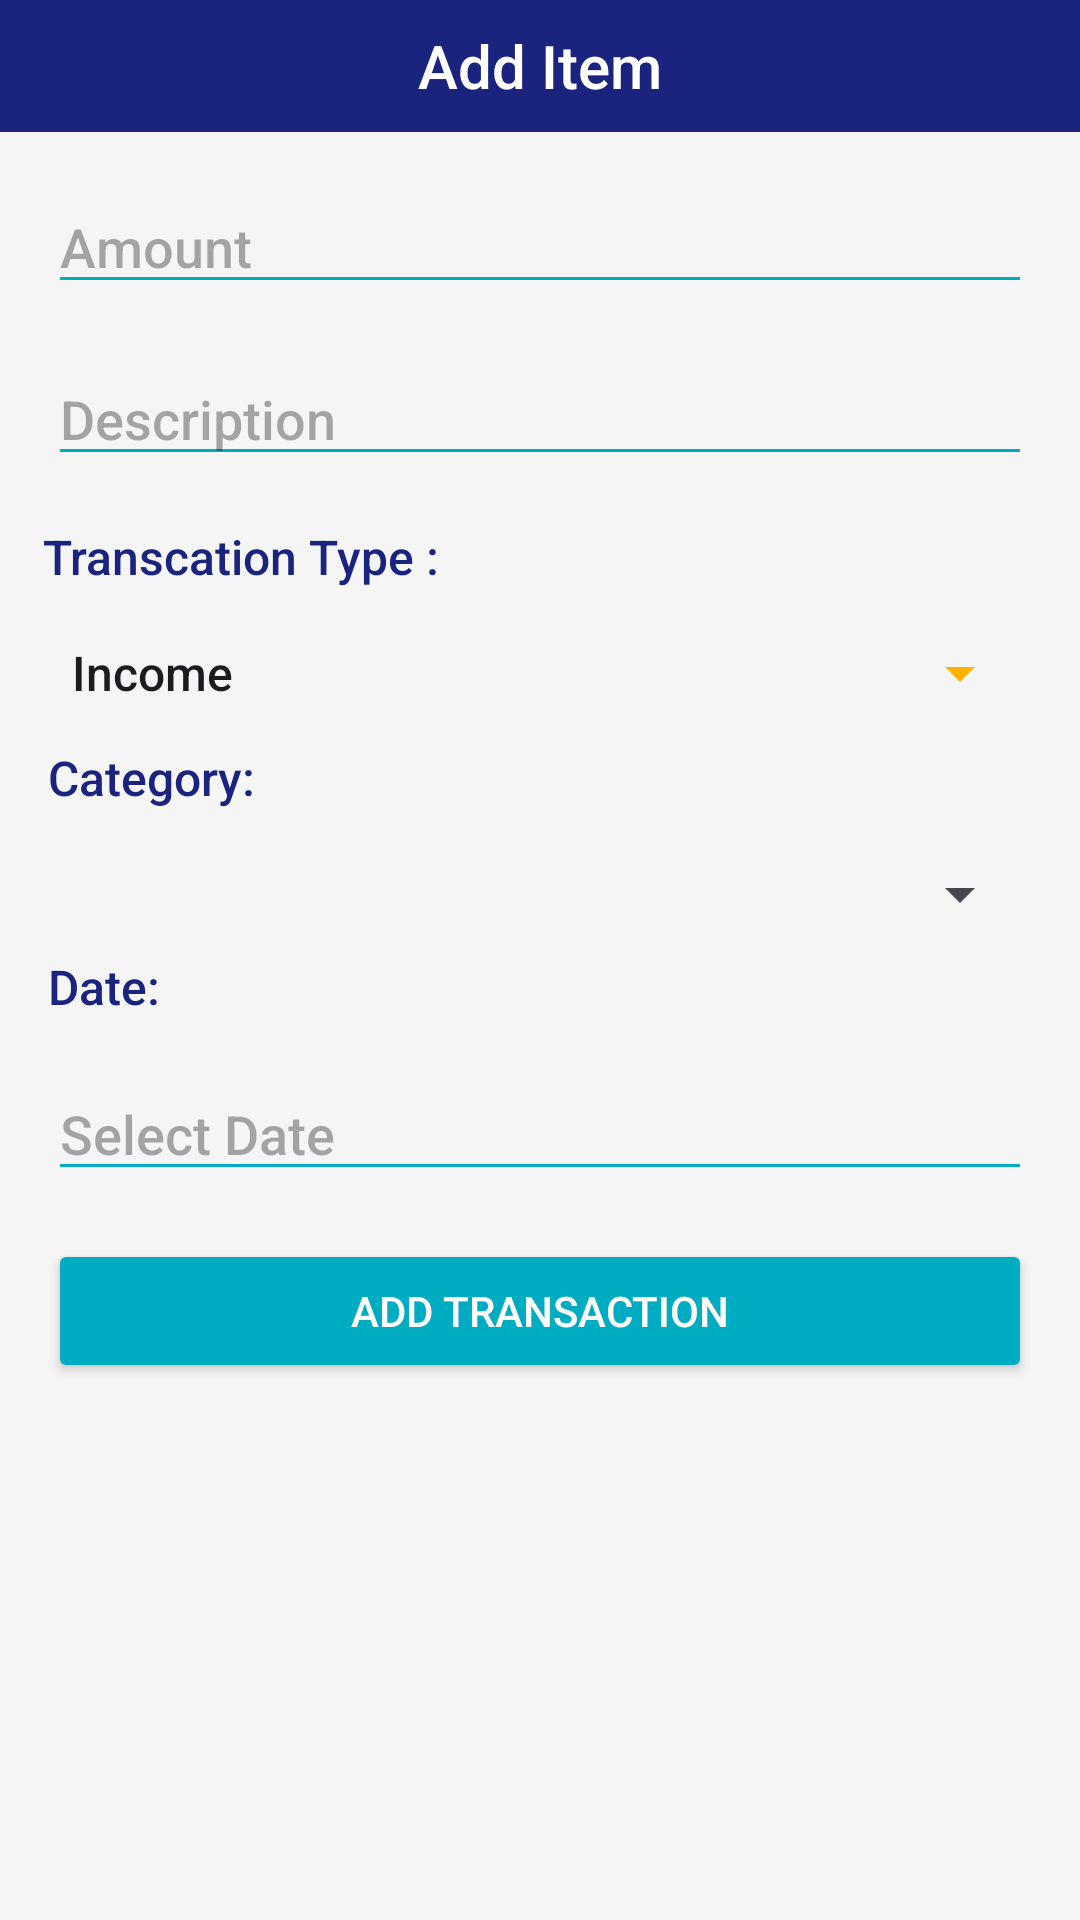

Here is an Android app screen rendered from its layout file. Give the layout XML and the strings, colors and styles it references.
<!-- AndroidManifest.xml: application theme Theme.SmartWallet -->
<!-- res/layout/activity_add_transaction.xml -->
<?xml version="1.0" encoding="utf-8"?>
<androidx.constraintlayout.widget.ConstraintLayout xmlns:android="http://schemas.android.com/apk/res/android"
    xmlns:app="http://schemas.android.com/apk/res-auto"
    xmlns:tools="http://schemas.android.com/tools"
    android:id="@+id/main"
    android:layout_width="match_parent"
    android:layout_height="match_parent"
    android:background="@color/colorBackground"
    tools:context=".AddTransactionActivity">

    <TextView
        android:id="@+id/textView8"
        android:layout_width="match_parent"
        android:layout_height="44dp"
        android:background="@color/colorPrimary"
        android:gravity="center"
        android:text="Add Item"
        android:textColor="@color/colorOnPrimary"
        android:textSize="20sp"
        android:fontFamily="sans-serif-medium"
        app:layout_constraintEnd_toEndOf="parent"
        app:layout_constraintStart_toStartOf="parent"
        app:layout_constraintTop_toTopOf="parent" />

    <EditText
        android:id="@+id/et_amount"
        android:layout_width="0dp"
        android:layout_height="wrap_content"
        android:layout_margin="16dp"
        android:hint="@string/amount"
        android:inputType="numberDecimal"
        android:textColor="@color/colorOnSurface"
        android:backgroundTint="@color/colorSecondary"
        app:layout_constraintEnd_toEndOf="parent"
        app:layout_constraintStart_toStartOf="parent"
        app:layout_constraintTop_toBottomOf="@+id/textView8" />

    <EditText
        android:id="@+id/et_description"
        android:layout_width="0dp"
        android:layout_height="wrap_content"
        android:layout_margin="16dp"
        android:hint="@string/description"
        android:inputType="text"
        android:textColor="@color/colorOnSurface"
        android:backgroundTint="@color/colorSecondary"
        app:layout_constraintEnd_toEndOf="parent"
        app:layout_constraintStart_toStartOf="parent"
        app:layout_constraintTop_toBottomOf="@id/et_amount" />

    <TextView
        android:id="@+id/textView3"
        android:layout_width="wrap_content"
        android:layout_height="wrap_content"
        android:layout_marginTop="16dp"
        android:text="Transcation Type :"
        android:textColor="@color/colorPrimary"
        android:textSize="16sp"
        android:fontFamily="sans-serif-medium"
        app:layout_constraintEnd_toEndOf="parent"
        app:layout_constraintHorizontal_bias="0.063"
        app:layout_constraintStart_toStartOf="parent"
        app:layout_constraintTop_toBottomOf="@+id/et_description" />

    <Spinner
        android:id="@+id/spinner_type"
        android:layout_width="0dp"
        android:layout_height="wrap_content"
        android:layout_margin="16dp"
        android:entries="@array/transaction_types"
        android:backgroundTint="@color/colorAccent"
        app:layout_constraintEnd_toEndOf="parent"
        app:layout_constraintStart_toStartOf="parent"
        app:layout_constraintTop_toBottomOf="@+id/textView3" />

    <TextView
        android:id="@+id/textViewCategory"
        android:layout_width="wrap_content"
        android:layout_height="wrap_content"
        android:layout_marginStart="16dp"
        android:layout_marginTop="12dp"
        android:text="Category:"
        android:textColor="@color/colorPrimary"
        android:textSize="16sp"
        app:layout_constraintStart_toStartOf="parent"
        app:layout_constraintTop_toBottomOf="@id/spinner_type" />

    <Spinner
        android:id="@+id/spinner_category"
        android:layout_width="0dp"
        android:layout_height="wrap_content"
        android:layout_margin="16dp"
        app:layout_constraintEnd_toEndOf="parent"
        app:layout_constraintStart_toStartOf="parent"
        app:layout_constraintTop_toBottomOf="@id/textViewCategory" />

    <TextView
        android:id="@+id/textViewDate"
        android:layout_width="wrap_content"
        android:layout_height="wrap_content"
        android:layout_marginStart="16dp"
        android:layout_marginTop="8dp"
        android:text="Date:"
        android:textColor="@color/colorPrimary"
        android:textSize="16sp"
        app:layout_constraintStart_toStartOf="parent"
        app:layout_constraintTop_toBottomOf="@id/spinner_category" />

    <EditText
        android:id="@+id/et_date"
        android:layout_width="0dp"
        android:layout_height="wrap_content"
        android:layout_margin="16dp"
        android:hint="Select Date"
        android:focusable="false"
        android:inputType="none"
        android:backgroundTint="@color/colorSecondary"
        app:layout_constraintEnd_toEndOf="parent"
        app:layout_constraintStart_toStartOf="parent"
        app:layout_constraintTop_toBottomOf="@id/textViewDate" />

    <Button
        android:id="@+id/btnApply"
        android:layout_width="0dp"
        android:layout_height="wrap_content"
        android:layout_margin="16dp"
        android:backgroundTint="@color/colorSecondary"
        android:text="@string/add_transaction"
        android:textColor="@color/colorOnSecondary"
        android:fontFamily="sans-serif-medium"
        app:cornerRadius="8dp"
        app:layout_constraintEnd_toEndOf="parent"
        app:layout_constraintStart_toStartOf="parent"
        app:layout_constraintTop_toBottomOf="@id/et_date" />

    <LinearLayout
        android:id="@+id/ll_buttons"
        android:layout_width="match_parent"
        android:layout_height="wrap_content"
        android:layout_margin="16dp"
        android:orientation="horizontal"
        android:weightSum="2"
        app:layout_constraintBottom_toBottomOf="parent"
        app:layout_constraintEnd_toEndOf="parent"
        app:layout_constraintStart_toStartOf="parent" />

</androidx.constraintlayout.widget.ConstraintLayout>
<!-- resources referenced by this layout -->
<resources>
  <string-array name="transaction_types">
          <item>Income</item>
          <item>Expense</item>
      </string-array>
  <color name="colorAccent">#FFB300</color>
  <color name="colorBackground">#F5F5F5</color>
  <color name="colorOnPrimary">#FFFFFF</color>
  <color name="colorOnSecondary">#FFFFFF</color>
  <color name="colorOnSurface">#212121</color>
  <color name="colorPrimary">#1A237E</color>
  <color name="colorSecondary">#00ACC1</color>
  <string name="add_transaction">Add Transaction</string>
  <string name="amount">Amount</string>
  <string name="description">Description</string>
  <style name="Theme.SmartWallet" parent="Base.Theme.SmartWallet" />
  <style name="Base.Theme.SmartWallet" parent="Theme.Material3.DayNight.NoActionBar">
          
          <item name="colorPrimary">@color/colorPrimary</item>
          <item name="colorPrimaryVariant">@color/colorPrimaryVariant</item>
          <item name="colorSecondary">@color/colorSecondary</item>
          <item name="colorSecondaryVariant">@color/colorSecondaryVariant</item>
          <item name="android:colorAccent">@color/colorAccent</item>
          <item name="android:colorBackground">@color/colorBackground</item>
          <item name="colorSurface">@color/colorSurface</item>
          <item name="colorError">@color/colorError</item>
          <item name="colorOnPrimary">@color/colorOnPrimary</item>
          <item name="colorOnSecondary">@color/colorOnSecondary</item>
          <item name="colorOnBackground">@color/colorOnBackground</item>
          <item name="colorOnSurface">@color/colorOnSurface</item>
          <item name="colorOnError">@color/colorOnError</item>
          
          <item name="android:fontFamily">sans-serif-medium</item>
      </style>
  <color name="colorPrimaryVariant">#3949AB</color>
  <color name="colorSecondaryVariant">#00838F</color>
  <color name="colorSurface">#FFFFFF</color>
  <color name="colorError">#D32F2F</color>
  <color name="colorOnBackground">#212121</color>
  <color name="colorOnError">#FFFFFF</color>
</resources>
